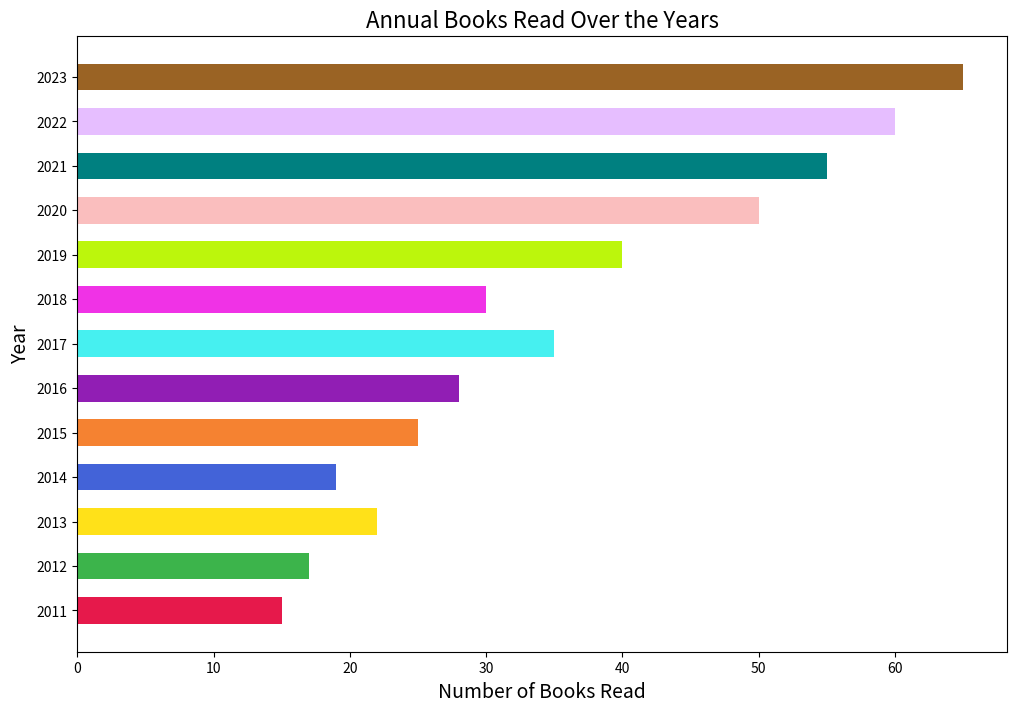

Write the Python code that produced this figure.

import matplotlib.pyplot as plt

years = [
    2011, 2012, 2013, 2014, 2015, 2016,
    2017, 2018, 2019, 2020, 2021, 2022, 2023
]
books_read = [
    15, 17, 22, 19, 25, 28,
    35, 30, 40, 50, 55, 60, 65
]

plt.figure(figsize=(12, 8))

bar_height = 0.6
plt.barh(years, books_read, color=[
    '#e6194B', '#3cb44b', '#ffe119', '#4363d8', '#f58231',
    '#911eb4', '#46f0f0', '#f032e6', '#bcf60c', '#fabebe',
    '#008080', '#e6beff', '#9a6324'
], height=bar_height)

plt.xlabel('Number of Books Read', fontsize=14)
plt.ylabel('Year', fontsize=14)
plt.title('Annual Books Read Over the Years', fontsize=16)

plt.yticks(years, [str(year) for year in years], fontsize=10)

plt.show()
